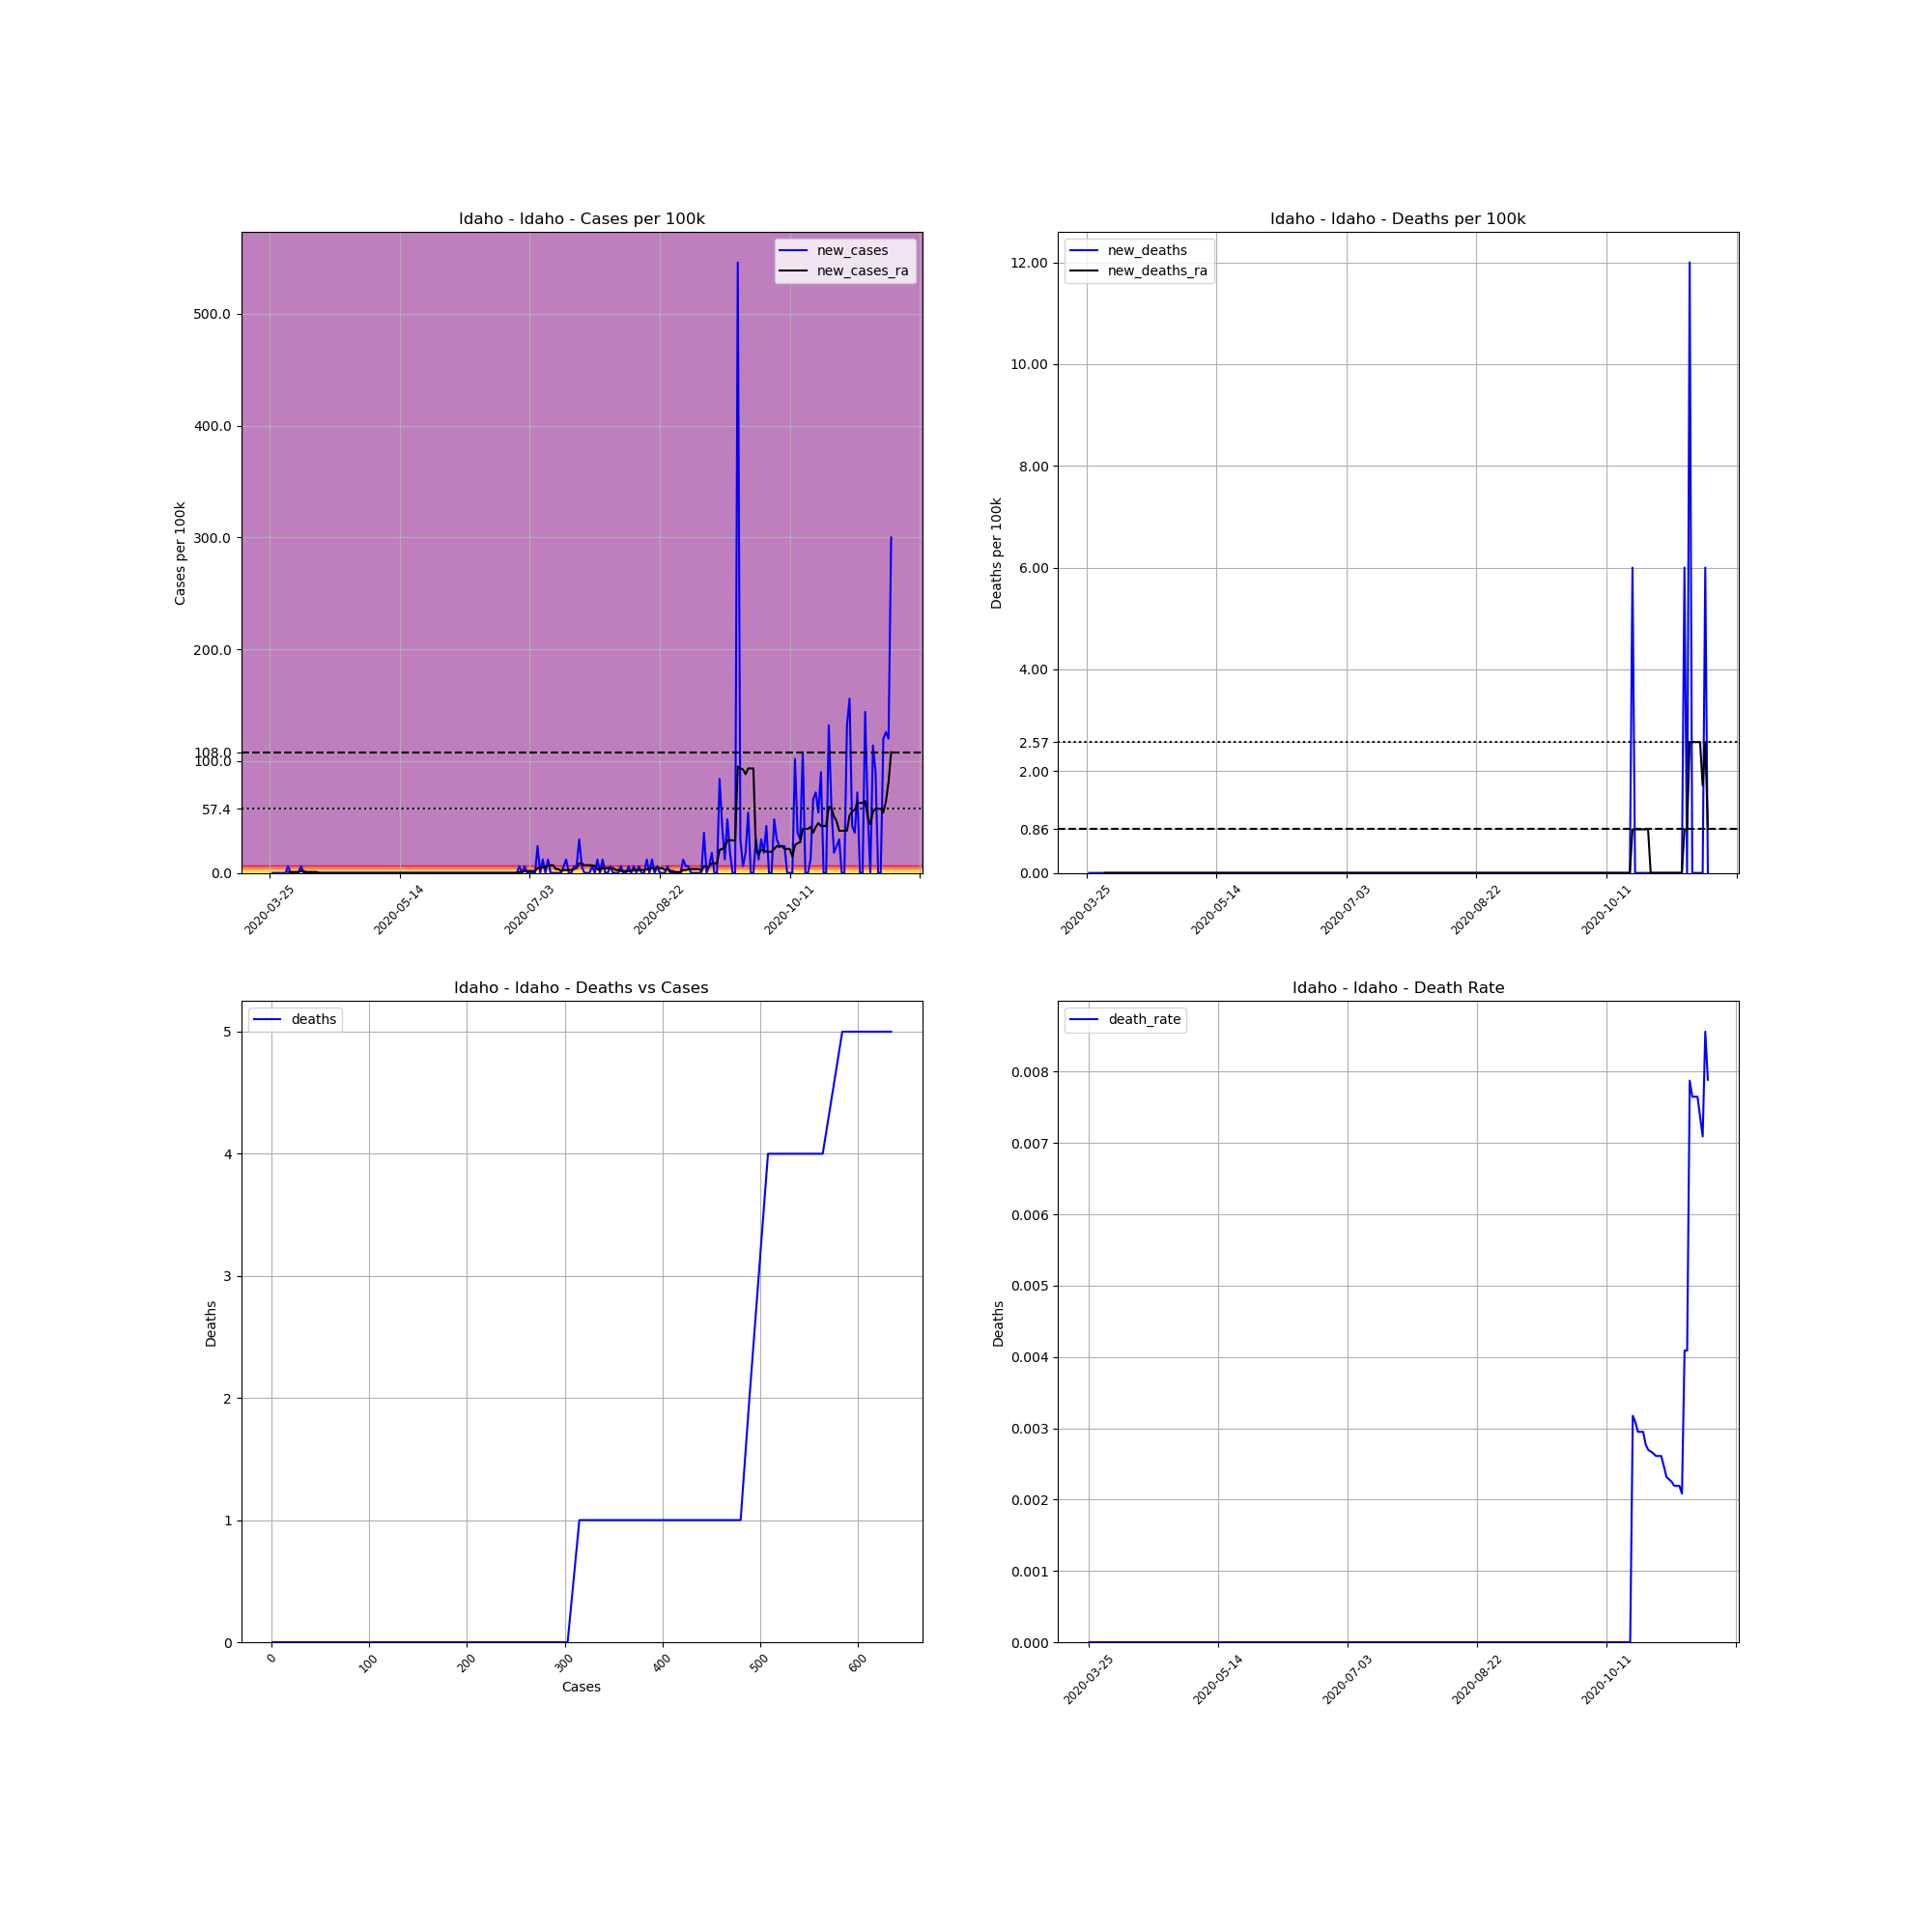

The file beside this chart, header and first rows:
, date, county, state, fips, cases, deaths, COUNTY, STNAME, CTYNAME, POPESTIMATE2019, cases_per_100k, deaths_per_100k, death_rate, new_cases, new_deaths, new_cases_ra, new_deaths_ra
336803, 2020-03-25, Idaho, Idaho, 16049, 1, 0, 49, Idaho, Idaho, 16667, 6, 0.0, 0.0, , , , 
336804, 2020-03-26, Idaho, Idaho, 16049, 1, 0, 49, Idaho, Idaho, 16667, 6, 0.0, 0.0, 0.0, 0.0, , 
336805, 2020-03-27, Idaho, Idaho, 16049, 1, 0, 49, Idaho, Idaho, 16667, 6, 0.0, 0.0, 0.0, 0.0, , 
336806, 2020-03-28, Idaho, Idaho, 16049, 1, 0, 49, Idaho, Idaho, 16667, 6, 0.0, 0.0, 0.0, 0.0, , 
336807, 2020-03-29, Idaho, Idaho, 16049, 1, 0, 49, Idaho, Idaho, 16667, 6, 0.0, 0.0, 0.0, 0.0, , 
336808, 2020-03-30, Idaho, Idaho, 16049, 1, 0, 49, Idaho, Idaho, 16667, 6, 0.0, 0.0, 0.0, 0.0, , 
336809, 2020-03-31, Idaho, Idaho, 16049, 1, 0, 49, Idaho, Idaho, 16667, 6, 0.0, 0.0, 0.0, 0.0, , 
336810, 2020-04-01, Idaho, Idaho, 16049, 2, 0, 49, Idaho, Idaho, 16667, 12, 0.0, 0.0, 6, 0.0, 0.8571, 0.0
336811, 2020-04-02, Idaho, Idaho, 16049, 2, 0, 49, Idaho, Idaho, 16667, 12, 0.0, 0.0, 0.0, 0.0, 0.8571, 0.0
336812, 2020-04-03, Idaho, Idaho, 16049, 2, 0, 49, Idaho, Idaho, 16667, 12, 0.0, 0.0, 0.0, 0.0, 0.8571, 0.0
336813, 2020-04-04, Idaho, Idaho, 16049, 2, 0, 49, Idaho, Idaho, 16667, 12, 0.0, 0.0, 0.0, 0.0, 0.8571, 0.0
336814, 2020-04-05, Idaho, Idaho, 16049, 2, 0, 49, Idaho, Idaho, 16667, 12, 0.0, 0.0, 0.0, 0.0, 0.8571, 0.0
336815, 2020-04-06, Idaho, Idaho, 16049, 3, 0, 49, Idaho, Idaho, 16667, 18, 0.0, 0.0, 6, 0.0, 1.714, 0.0
336816, 2020-04-07, Idaho, Idaho, 16049, 3, 0, 49, Idaho, Idaho, 16667, 18, 0.0, 0.0, 0.0, 0.0, 1.714, 0.0
336817, 2020-04-08, Idaho, Idaho, 16049, 3, 0, 49, Idaho, Idaho, 16667, 18, 0.0, 0.0, 0.0, 0.0, 0.8571, 0.0
336818, 2020-04-09, Idaho, Idaho, 16049, 3, 0, 49, Idaho, Idaho, 16667, 18, 0.0, 0.0, 0.0, 0.0, 0.8571, 0.0
336819, 2020-04-10, Idaho, Idaho, 16049, 3, 0, 49, Idaho, Idaho, 16667, 18, 0.0, 0.0, 0.0, 0.0, 0.8571, 0.0
336820, 2020-04-11, Idaho, Idaho, 16049, 3, 0, 49, Idaho, Idaho, 16667, 18, 0.0, 0.0, 0.0, 0.0, 0.8571, 0.0
336821, 2020-04-12, Idaho, Idaho, 16049, 3, 0, 49, Idaho, Idaho, 16667, 18, 0.0, 0.0, 0.0, 0.0, 0.8571, 0.0
336822, 2020-04-13, Idaho, Idaho, 16049, 3, 0, 49, Idaho, Idaho, 16667, 18, 0.0, 0.0, 0.0, 0.0, 0.0, 0.0
336823, 2020-04-14, Idaho, Idaho, 16049, 3, 0, 49, Idaho, Idaho, 16667, 18, 0.0, 0.0, 0.0, 0.0, 0.0, 0.0
336824, 2020-04-15, Idaho, Idaho, 16049, 3, 0, 49, Idaho, Idaho, 16667, 18, 0.0, 0.0, 0.0, 0.0, 0.0, 0.0
336825, 2020-04-16, Idaho, Idaho, 16049, 3, 0, 49, Idaho, Idaho, 16667, 18, 0.0, 0.0, 0.0, 0.0, 0.0, 0.0
336826, 2020-04-17, Idaho, Idaho, 16049, 3, 0, 49, Idaho, Idaho, 16667, 18, 0.0, 0.0, 0.0, 0.0, 0.0, 0.0
336827, 2020-04-18, Idaho, Idaho, 16049, 3, 0, 49, Idaho, Idaho, 16667, 18, 0.0, 0.0, 0.0, 0.0, 0.0, 0.0
336828, 2020-04-19, Idaho, Idaho, 16049, 3, 0, 49, Idaho, Idaho, 16667, 18, 0.0, 0.0, 0.0, 0.0, 0.0, 0.0
336829, 2020-04-20, Idaho, Idaho, 16049, 3, 0, 49, Idaho, Idaho, 16667, 18, 0.0, 0.0, 0.0, 0.0, 0.0, 0.0
336830, 2020-04-21, Idaho, Idaho, 16049, 3, 0, 49, Idaho, Idaho, 16667, 18, 0.0, 0.0, 0.0, 0.0, 0.0, 0.0
336831, 2020-04-22, Idaho, Idaho, 16049, 3, 0, 49, Idaho, Idaho, 16667, 18, 0.0, 0.0, 0.0, 0.0, 0.0, 0.0
336832, 2020-04-23, Idaho, Idaho, 16049, 3, 0, 49, Idaho, Idaho, 16667, 18, 0.0, 0.0, 0.0, 0.0, 0.0, 0.0
336833, 2020-04-24, Idaho, Idaho, 16049, 3, 0, 49, Idaho, Idaho, 16667, 18, 0.0, 0.0, 0.0, 0.0, 0.0, 0.0
336834, 2020-04-25, Idaho, Idaho, 16049, 3, 0, 49, Idaho, Idaho, 16667, 18, 0.0, 0.0, 0.0, 0.0, 0.0, 0.0
336835, 2020-04-26, Idaho, Idaho, 16049, 3, 0, 49, Idaho, Idaho, 16667, 18, 0.0, 0.0, 0.0, 0.0, 0.0, 0.0
336836, 2020-04-27, Idaho, Idaho, 16049, 3, 0, 49, Idaho, Idaho, 16667, 18, 0.0, 0.0, 0.0, 0.0, 0.0, 0.0
336837, 2020-04-28, Idaho, Idaho, 16049, 3, 0, 49, Idaho, Idaho, 16667, 18, 0.0, 0.0, 0.0, 0.0, 0.0, 0.0
336838, 2020-04-29, Idaho, Idaho, 16049, 3, 0, 49, Idaho, Idaho, 16667, 18, 0.0, 0.0, 0.0, 0.0, 0.0, 0.0
336839, 2020-04-30, Idaho, Idaho, 16049, 3, 0, 49, Idaho, Idaho, 16667, 18, 0.0, 0.0, 0.0, 0.0, 0.0, 0.0
336840, 2020-05-01, Idaho, Idaho, 16049, 3, 0, 49, Idaho, Idaho, 16667, 18, 0.0, 0.0, 0.0, 0.0, 0.0, 0.0
336841, 2020-05-02, Idaho, Idaho, 16049, 3, 0, 49, Idaho, Idaho, 16667, 18, 0.0, 0.0, 0.0, 0.0, 0.0, 0.0
336842, 2020-05-03, Idaho, Idaho, 16049, 3, 0, 49, Idaho, Idaho, 16667, 18, 0.0, 0.0, 0.0, 0.0, 0.0, 0.0
336843, 2020-05-04, Idaho, Idaho, 16049, 3, 0, 49, Idaho, Idaho, 16667, 18, 0.0, 0.0, 0.0, 0.0, 0.0, 0.0
336844, 2020-05-05, Idaho, Idaho, 16049, 3, 0, 49, Idaho, Idaho, 16667, 18, 0.0, 0.0, 0.0, 0.0, 0.0, 0.0
336845, 2020-05-06, Idaho, Idaho, 16049, 3, 0, 49, Idaho, Idaho, 16667, 18, 0.0, 0.0, 0.0, 0.0, 0.0, 0.0
336846, 2020-05-07, Idaho, Idaho, 16049, 3, 0, 49, Idaho, Idaho, 16667, 18, 0.0, 0.0, 0.0, 0.0, 0.0, 0.0
336847, 2020-05-08, Idaho, Idaho, 16049, 3, 0, 49, Idaho, Idaho, 16667, 18, 0.0, 0.0, 0.0, 0.0, 0.0, 0.0
336848, 2020-05-09, Idaho, Idaho, 16049, 3, 0, 49, Idaho, Idaho, 16667, 18, 0.0, 0.0, 0.0, 0.0, 0.0, 0.0
336849, 2020-05-10, Idaho, Idaho, 16049, 3, 0, 49, Idaho, Idaho, 16667, 18, 0.0, 0.0, 0.0, 0.0, 0.0, 0.0
336850, 2020-05-11, Idaho, Idaho, 16049, 3, 0, 49, Idaho, Idaho, 16667, 18, 0.0, 0.0, 0.0, 0.0, 0.0, 0.0
336851, 2020-05-12, Idaho, Idaho, 16049, 3, 0, 49, Idaho, Idaho, 16667, 18, 0.0, 0.0, 0.0, 0.0, 0.0, 0.0
336852, 2020-05-13, Idaho, Idaho, 16049, 3, 0, 49, Idaho, Idaho, 16667, 18, 0.0, 0.0, 0.0, 0.0, 0.0, 0.0
336853, 2020-05-14, Idaho, Idaho, 16049, 3, 0, 49, Idaho, Idaho, 16667, 18, 0.0, 0.0, 0.0, 0.0, 0.0, 0.0
336854, 2020-05-15, Idaho, Idaho, 16049, 3, 0, 49, Idaho, Idaho, 16667, 18, 0.0, 0.0, 0.0, 0.0, 0.0, 0.0
336855, 2020-05-16, Idaho, Idaho, 16049, 3, 0, 49, Idaho, Idaho, 16667, 18, 0.0, 0.0, 0.0, 0.0, 0.0, 0.0
336856, 2020-05-17, Idaho, Idaho, 16049, 3, 0, 49, Idaho, Idaho, 16667, 18, 0.0, 0.0, 0.0, 0.0, 0.0, 0.0
336857, 2020-05-18, Idaho, Idaho, 16049, 3, 0, 49, Idaho, Idaho, 16667, 18, 0.0, 0.0, 0.0, 0.0, 0.0, 0.0
336858, 2020-05-19, Idaho, Idaho, 16049, 3, 0, 49, Idaho, Idaho, 16667, 18, 0.0, 0.0, 0.0, 0.0, 0.0, 0.0
336859, 2020-05-20, Idaho, Idaho, 16049, 3, 0, 49, Idaho, Idaho, 16667, 18, 0.0, 0.0, 0.0, 0.0, 0.0, 0.0
336860, 2020-05-21, Idaho, Idaho, 16049, 3, 0, 49, Idaho, Idaho, 16667, 18, 0.0, 0.0, 0.0, 0.0, 0.0, 0.0
336861, 2020-05-22, Idaho, Idaho, 16049, 3, 0, 49, Idaho, Idaho, 16667, 18, 0.0, 0.0, 0.0, 0.0, 0.0, 0.0
336862, 2020-05-23, Idaho, Idaho, 16049, 3, 0, 49, Idaho, Idaho, 16667, 18, 0.0, 0.0, 0.0, 0.0, 0.0, 0.0
... 180 more rows
